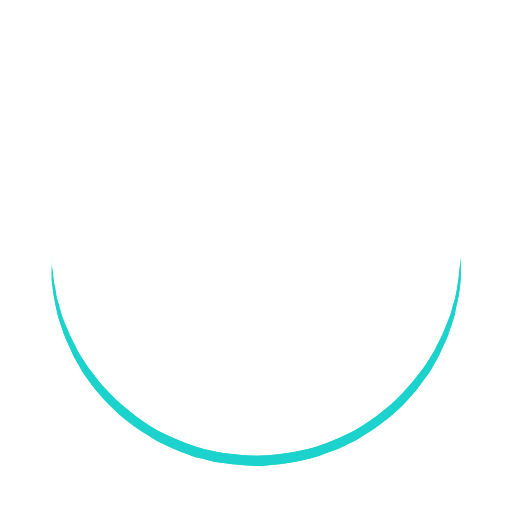
t = 0.00 s
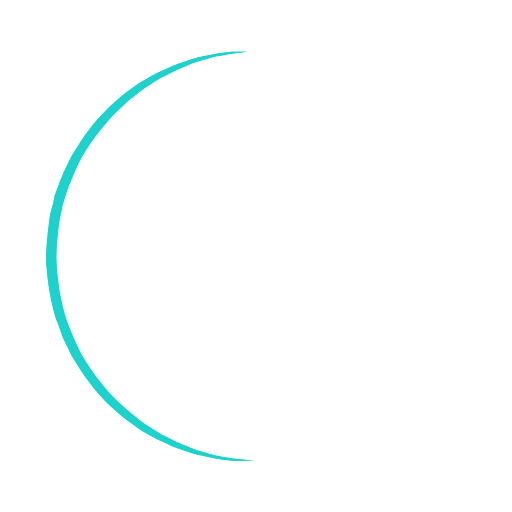
t = 0.15 s
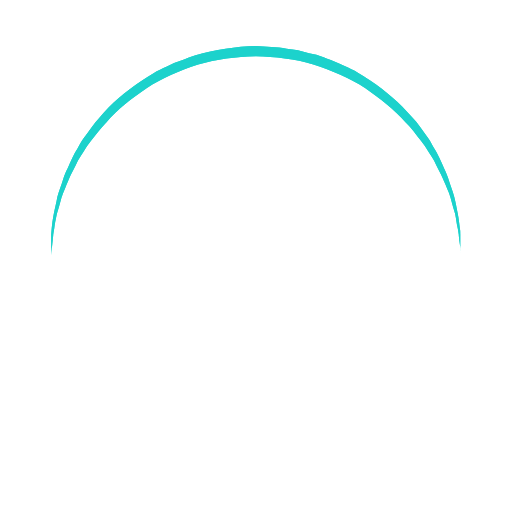
t = 0.30 s
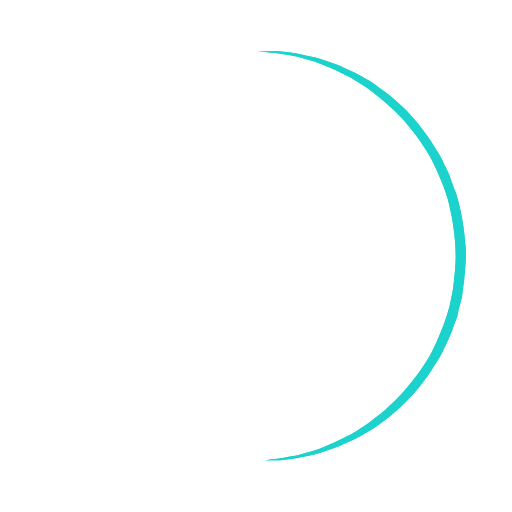
t = 0.45 s

The animated SVG that drew these frames (rendered in a browser with its animation timeline set to each time). Animation: 1 SMIL element (animateTransform=1); one cycle of 0.60 s, repeats indefinitely.

<?xml version="1.0" encoding="utf-8"?><svg width='50px' height='50px' xmlns="http://www.w3.org/2000/svg" viewBox="0 0 100 100" preserveAspectRatio="xMidYMid" class="uil-ring"><rect x="0" y="0" width="100" height="100" fill="none" class="bk"></rect><defs><filter id="uil-ring-shadow" x="-100%" y="-100%" width="300%" height="300%"><feOffset result="offOut" in="SourceGraphic" dx="0" dy="0"></feOffset><feGaussianBlur result="blurOut" in="offOut" stdDeviation="0"></feGaussianBlur><feBlend in="SourceGraphic" in2="blurOut" mode="normal"></feBlend></filter></defs><path d="M10,50c0,0,0,0.5,0.1,1.4c0,0.5,0.1,1,0.2,1.7c0,0.3,0.1,0.7,0.1,1.1c0.1,0.4,0.1,0.8,0.2,1.2c0.2,0.8,0.3,1.8,0.5,2.8 c0.3,1,0.6,2.1,0.9,3.2c0.3,1.1,0.9,2.3,1.4,3.5c0.5,1.2,1.2,2.4,1.8,3.7c0.3,0.6,0.8,1.2,1.2,1.9c0.4,0.6,0.8,1.3,1.3,1.9 c1,1.2,1.9,2.6,3.1,3.7c2.2,2.5,5,4.7,7.9,6.7c3,2,6.5,3.4,10.1,4.6c3.6,1.1,7.5,1.5,11.2,1.6c4-0.1,7.7-0.6,11.3-1.6 c3.6-1.2,7-2.6,10-4.6c3-2,5.8-4.2,7.9-6.7c1.2-1.2,2.1-2.5,3.1-3.7c0.5-0.6,0.9-1.3,1.3-1.9c0.4-0.6,0.8-1.3,1.2-1.9 c0.6-1.3,1.3-2.5,1.8-3.7c0.5-1.2,1-2.4,1.4-3.5c0.3-1.1,0.6-2.2,0.9-3.2c0.2-1,0.4-1.9,0.5-2.8c0.1-0.4,0.1-0.8,0.2-1.2 c0-0.4,0.1-0.7,0.1-1.1c0.1-0.7,0.1-1.2,0.2-1.7C90,50.5,90,50,90,50s0,0.5,0,1.4c0,0.5,0,1,0,1.7c0,0.3,0,0.7,0,1.1 c0,0.4-0.1,0.8-0.1,1.2c-0.1,0.9-0.2,1.8-0.4,2.8c-0.2,1-0.5,2.1-0.7,3.3c-0.3,1.2-0.8,2.4-1.2,3.7c-0.2,0.7-0.5,1.3-0.8,1.9 c-0.3,0.7-0.6,1.3-0.9,2c-0.3,0.7-0.7,1.3-1.1,2c-0.4,0.7-0.7,1.4-1.2,2c-1,1.3-1.9,2.7-3.1,4c-2.2,2.7-5,5-8.1,7.1 c-0.8,0.5-1.6,1-2.4,1.5c-0.8,0.5-1.7,0.9-2.6,1.3L66,87.7l-1.4,0.5c-0.9,0.3-1.8,0.7-2.8,1c-3.8,1.1-7.9,1.7-11.8,1.8L47,90.8 c-1,0-2-0.2-3-0.3l-1.5-0.2l-0.7-0.1L41.1,90c-1-0.3-1.9-0.5-2.9-0.7c-0.9-0.3-1.9-0.7-2.8-1L34,87.7l-1.3-0.6 c-0.9-0.4-1.8-0.8-2.6-1.3c-0.8-0.5-1.6-1-2.4-1.5c-3.1-2.1-5.9-4.5-8.1-7.1c-1.2-1.2-2.1-2.7-3.1-4c-0.5-0.6-0.8-1.4-1.2-2 c-0.4-0.7-0.8-1.3-1.1-2c-0.3-0.7-0.6-1.3-0.9-2c-0.3-0.7-0.6-1.3-0.8-1.9c-0.4-1.3-0.9-2.5-1.2-3.7c-0.3-1.2-0.5-2.3-0.7-3.3 c-0.2-1-0.3-2-0.4-2.8c-0.1-0.4-0.1-0.8-0.1-1.2c0-0.4,0-0.7,0-1.1c0-0.7,0-1.2,0-1.7C10,50.5,10,50,10,50z" fill="#1fd2cc" filter="url(#uil-ring-shadow)"><animateTransform attributeName="transform" type="rotate" from="0 50 50" to="360 50 50" repeatCount="indefinite" dur="0.6s"></animateTransform></path></svg>